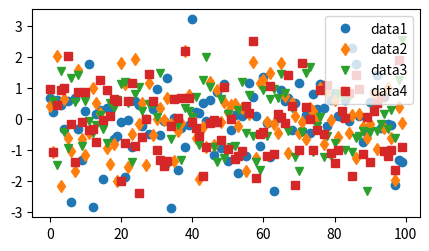

The script that saved this image:
import numpy as np
import pandas as pd
import matplotlib.pyplot as plt

# fig , ax = plt.subplots()
# ax.plot([1,2,3,4],[1,4,2,3])
# plt.show()

# np.random.seed(12345)
# data = {'a': np.arange(50),'c': np.random.randint(0, 50, 50),'d': np.random.randn(50)}
# data['b'] = data['a'] + 10 * np.random.randn(50)
# data['d'] = np.abs(data['d']) * 100

# fig, ax = plt.subplots(figsize=(5, 2.7), layout='constrained')
# ax.scatter('a', 'b', c='c', s='d', data=data)
# ax.set_xlabel('entry a')
# ax.set_ylabel('entry b')
# plt.show()

# x = np.linspace(0,2,100)
# fig , ax = plt.subplots(figsize=(5,2.7),layout="constrained")
# ax.plot(x,x,label="Linear")
# ax.plot(x,x**2,label="quadratic")
# ax.plot(x,x**3,label="cubic")
# ax.set_xlabel('x_label')
# ax.set_ylabel('y_label')
# ax.set_title("simple plot")
# ax.legend(title="fuctions")
# plt.show()

# plt.figure(figsize=(5,2.7),layout="constrained")
# plt.plot(x,x,label="linear")
# plt.plot(x,x**2,label = "quadratic")
# plt.plot(x,x**3,label="cubic")
# plt.xlabel('x_label')
# plt.ylabel('y_label')
# plt.title("simple plot")
# plt.legend()
# plt.show()

# def my_plotter(ax,data1,data2,param_dict):
#     out = ax.plot(data1,data2,**param_dict)
#     return out

data1,data2,data3,data4 = np.random.randn(4,100)
# fig,(ax1,ax2) = plt.subplots(1,2,figsize=(5,2.7))
# my_plotter(ax1,data1,data2,{'marker':'x'})
# my_plotter(ax2,data3,data4,{'marker':'o'})
# plt.show()

# fig,ax = plt.subplots(figsize=(5,2.7))
# x = np.arange(len(data1))
# ax.plot(x,np.cumsum(data1),color="blue",linewidth=3,linestyle="--")
# l, = ax.plot(x, np.cumsum(data2), color='orange', linewidth=2)
# l.set_linestyle=":"

# fig, ax = plt.subplots(figsize=(5, 2.7))
# ax.scatter(data1, data2, s=50, facecolor='C0', edgecolor='k')
# plt.show()

fig, ax = plt.subplots(figsize=(5, 2.7))
ax.plot(data1, 'o', label='data1')
ax.plot(data2, 'd', label='data2')
ax.plot(data3, 'v', label='data3')
ax.plot(data4, 's', label='data4')
ax.legend()
plt.show()